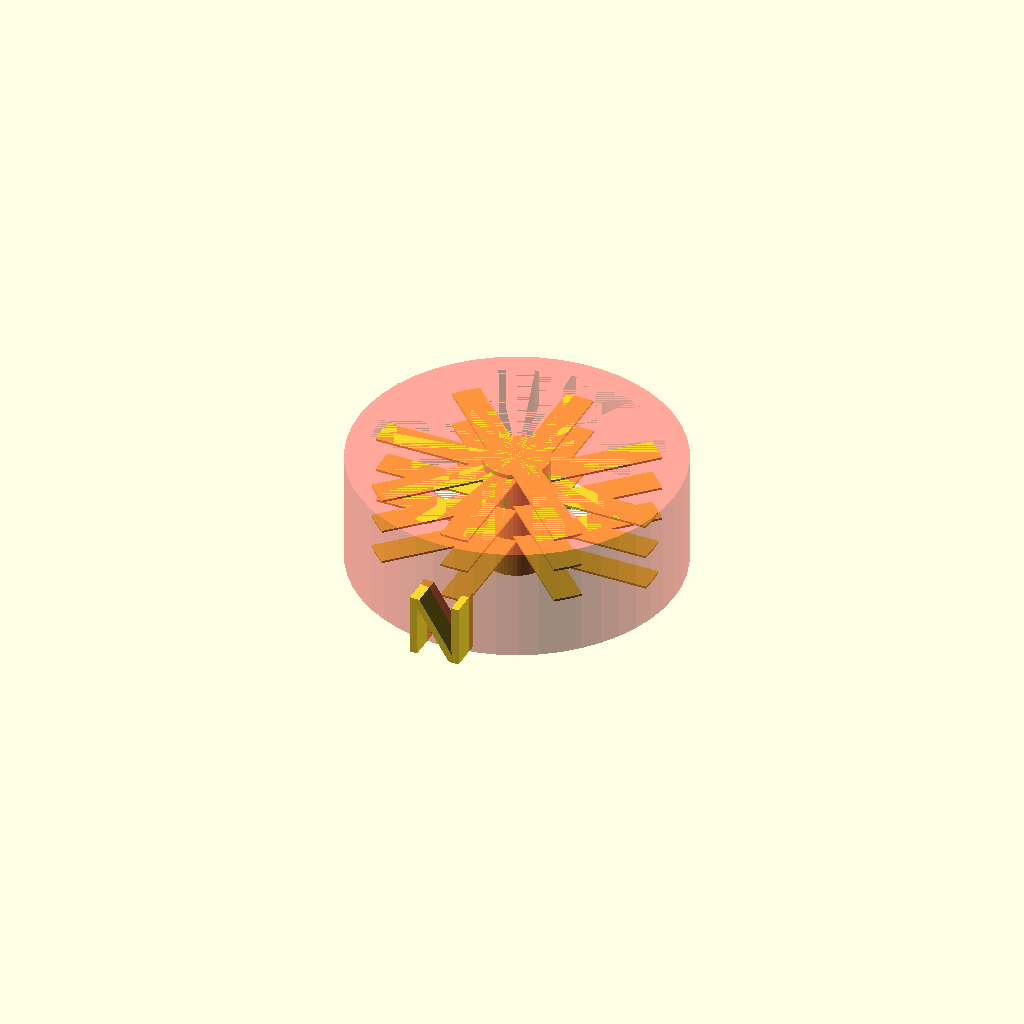
Cell 1: rendered with the file's own defaults.
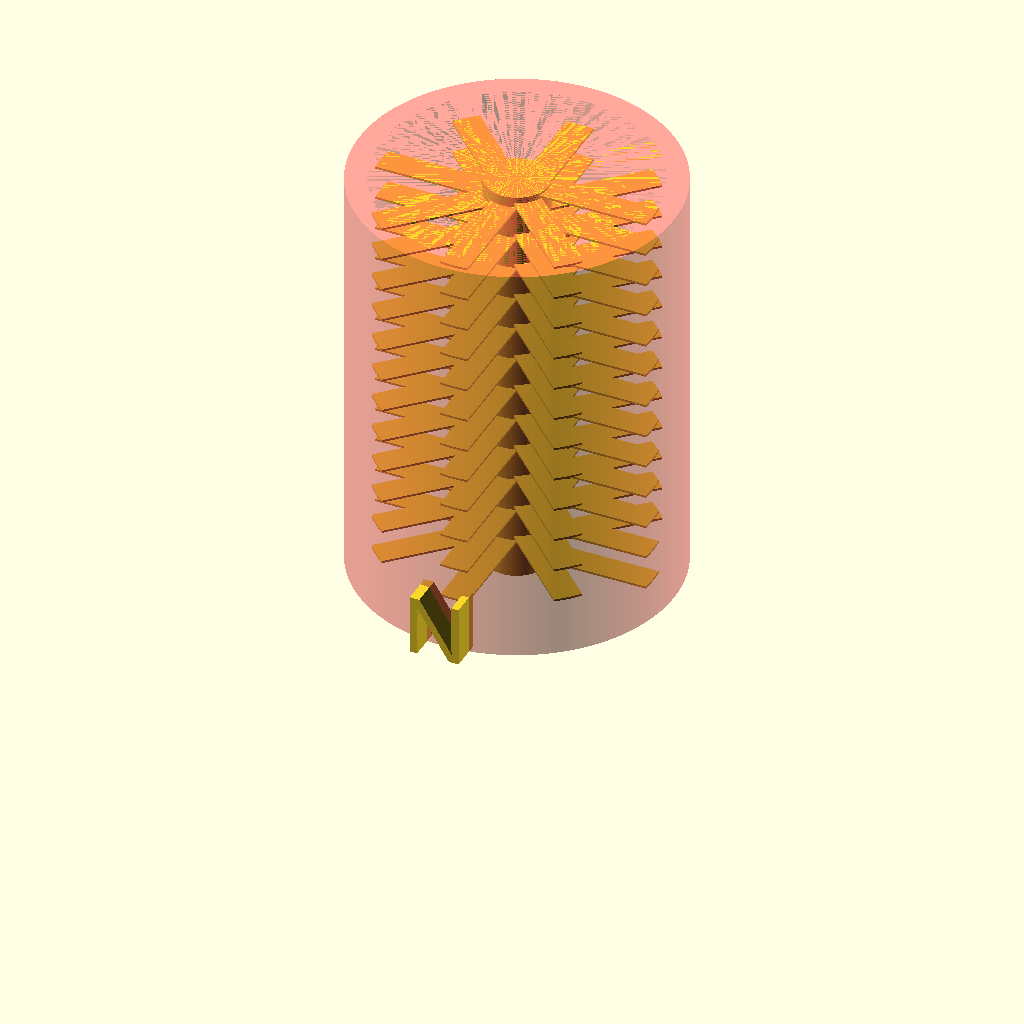
Cell 2 — preset "New set 1".
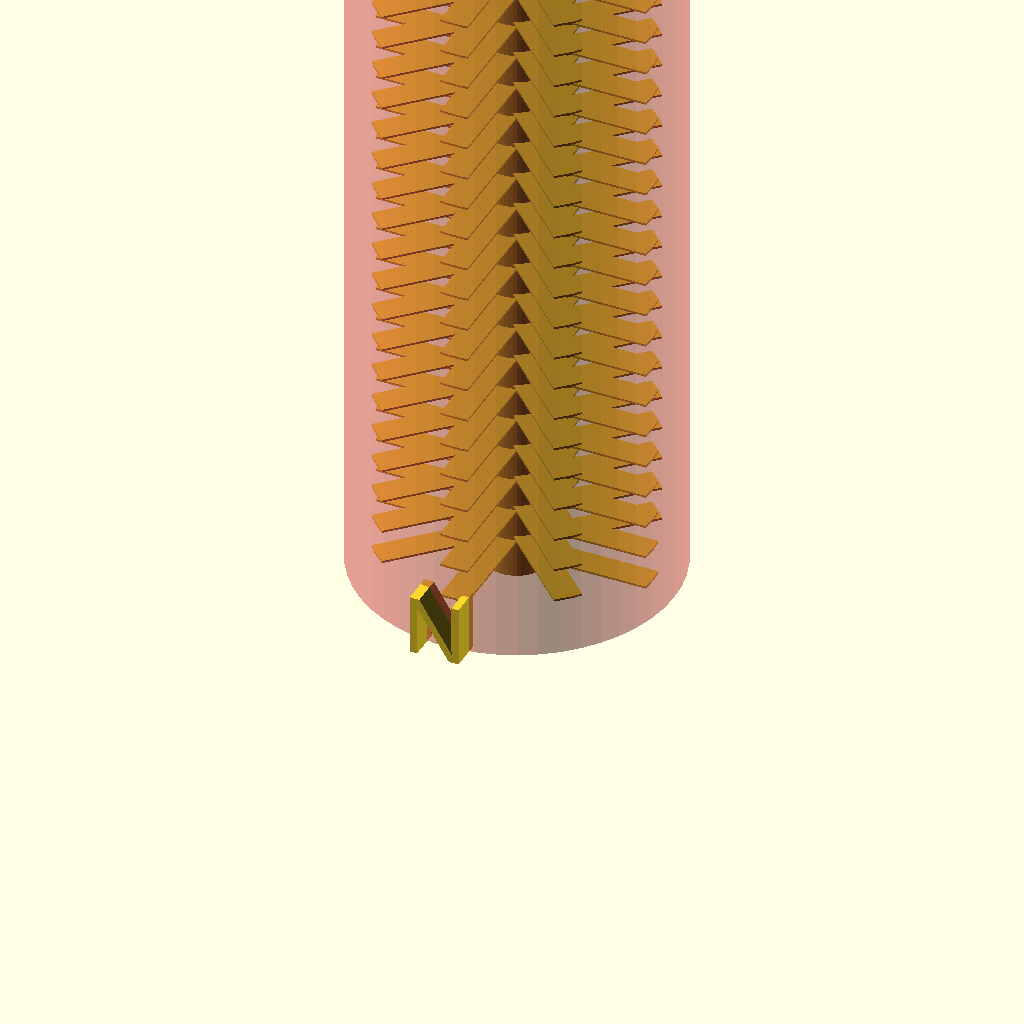
Cell 3 — preset "New set 2".
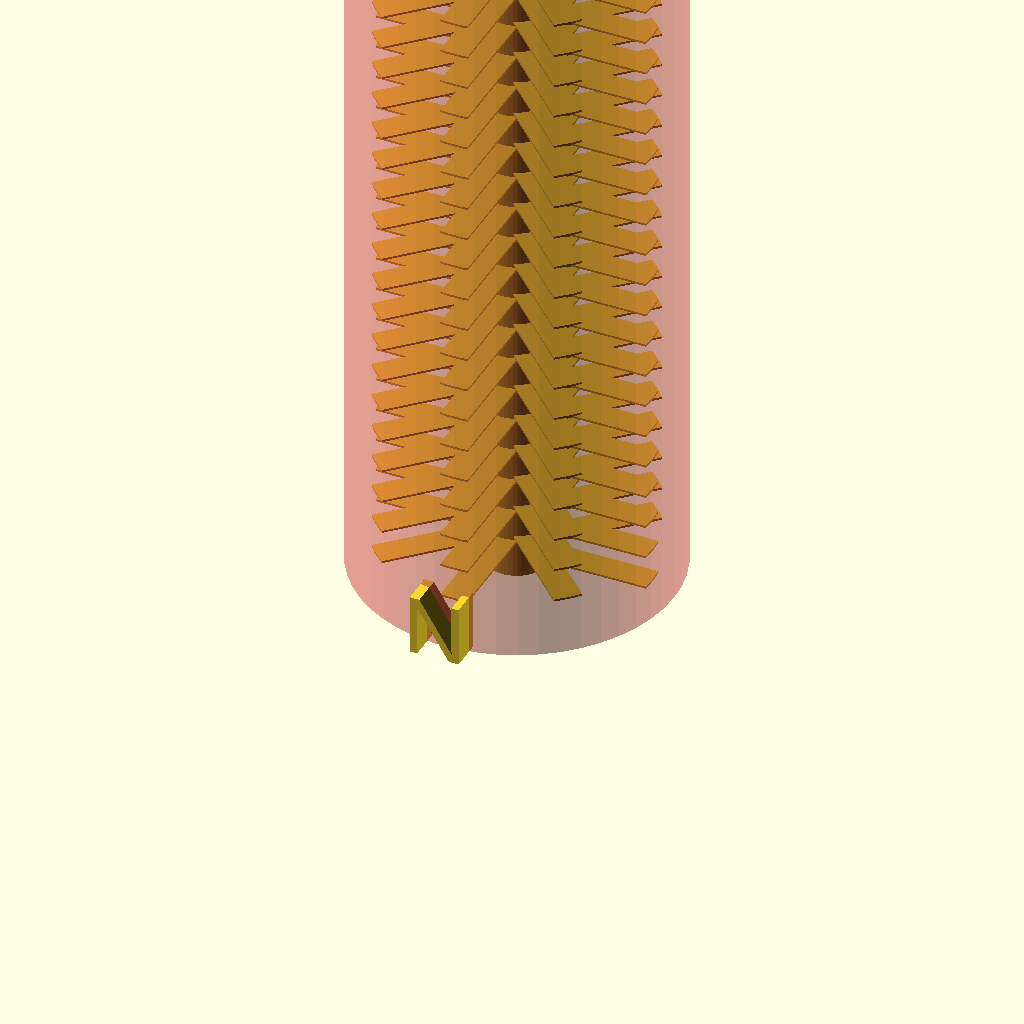
Cell 4 — preset "New set 3".
One fixed orthographic camera (rotation 55°, 0°, 25°; colour scheme Cornfield) for every cell.
The OpenSCAD source (Modelos de fibra/tilted_suspended_core/suspended_core_V1.0.scad):


/* [ Miscellanious ] */
// Resolution for circular patterns
resolution = 50; // [30, 50, 100, 200]
// Includes an "N" in the negative Y side of the sample
show_north = true; // [true, false]

$fn = resolution;


/* [ Microstructure ] */
// Core diameter
core_diameter = 3;
// Suspension diameter
susp_diameter = 1.3;
// Suspension height
susp_height= 0.1;
// Suspension angle [deg]
susp_angle = 0;
// Suspensionless length
susp_distance = 0.2;
// Number of suspenders
N_susp = 1;
// Spiral suspenders?
SPIRAL_SUSP = true; // [false, true]
// Number of suspenders to cause an exact rotation
SPIRAL_NSUSP = 8;
// Are the suspenders unidirectional?
UNIDIRECTIONAL_SUSP = true; // [false, true]


/* [ Outer Structure ] */
// Shell inner diameter
s_inner_diameter = 13;
// Shell outer diameter
s_outer_diameter = 15;
// Preform length
preform_length = 5.3;


susp_len = (s_inner_diameter - core_diameter)/2;
susp_correction = susp_diameter * tan(susp_angle);
suspender_length = susp_len/cos(susp_angle) + susp_correction;
suspender_height = suspender_length * sin(susp_angle);

echo("Suspender height:", suspender_height);


N_suspensions = ceil( (preform_length-suspender_height) / susp_distance );


module core(){
    cylinder(preform_length, d=core_diameter);
}


module shell(){
    difference(){
        cylinder(preform_length, d=s_outer_diameter);
        cylinder(preform_length, d=s_inner_diameter);
    }
}


module suspender_shape(){
    //cylinder(suspender_length, d=susp_diameter);
    translate([0,0,-1])
    linear_extrude(suspender_length+1)
        translate([-susp_height/2, -susp_diameter/2, 0])
            square([susp_height, susp_diameter]);
}


module suspender(){
    translate([core_diameter/2,0,0])
        rotate([0, 90-susp_angle, 0])
            translate([-susp_diameter/2,0,0])
                suspender_shape();
}


module anti_suspender(){
    translate([s_inner_diameter/2,0,-suspender_height])
        rotate([0, susp_angle-90, 0])
            translate([susp_diameter/2,0,0])
                cylinder(suspender_length, d=susp_diameter);
}


module suspension(N=3){
    assert(N>0, "Number of suspenders must be at least 1");
    
    union(){
        for(i=[1:N], theta=360*i/N){
            rotate([0,0,theta])
                suspender();
        }
    }
}


module repeating_suspensions(){
    
    intersection(){
        cylinder(h=preform_length, d=s_inner_diameter);
        union(){
            for(i=[0:N_suspensions-1], H=i*susp_distance){
                translate([0,0,H])
                    suspension(N=N_susp);
            }
        }
    }
}


module spiral_suspensions(){
    
    delta_angle = 360/SPIRAL_NSUSP;///N_suspensions;
    z_angle = 360/N_susp;
    
    for(i=[0:N_suspensions-1],
        theta=i*delta_angle,
        translation=i*susp_distance
    ){
        translate([0,0,translation]){
            for(i=[0:N_susp-1],
                ntheta=theta+z_angle*i)
            {
                rotate([0,0,ntheta])
                if((i+1)%2 || UNIDIRECTIONAL_SUSP)
                    suspender();
                else
                    anti_suspender();
            }
        }
    }
    
}


module structure(){
    union(){
        core();
        #shell();
    }
}




union(){
    structure();
    intersection(){
        difference(){
            cylinder(h=preform_length, d=s_inner_diameter);
            cylinder(h=preform_length, d=core_diameter);
        }
        if(SPIRAL_SUSP)
            spiral_suspensions();
        else
            repeating_suspensions();
    }
    
    if (show_north){
        translate([-1.5, -s_outer_diameter/2+0.5, 0])
            rotate([90,0,0]) linear_extrude(1.5)
                text("N", size=3);
    }
}
Customizer parameters (derived from the source; name, type, default, range or options):
resolution: number, default 50, options 30, 50, 100, 200
show_north: bool, default true
core_diameter: number, default 3
susp_diameter: number, default 1.3
susp_height: number, default 0.1
susp_angle: number, default 0
susp_distance: number, default 0.2
N_susp: number, default 1
SPIRAL_SUSP: bool, default true
SPIRAL_NSUSP: number, default 8
UNIDIRECTIONAL_SUSP: bool, default true
s_inner_diameter: number, default 13
s_outer_diameter: number, default 15
preform_length: number, default 5.3
